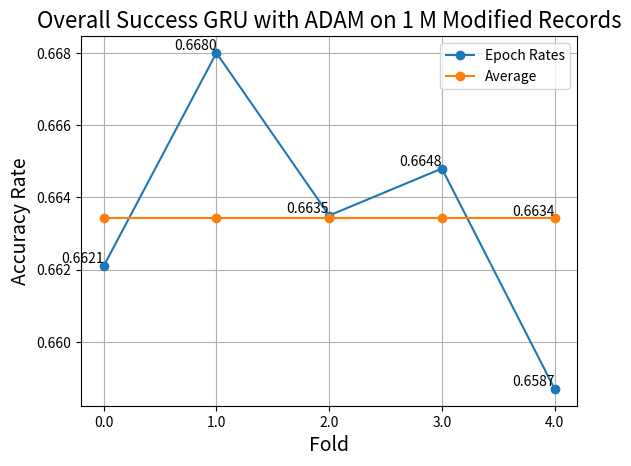

Write the Python code that produced this figure.
import os, sys

import matplotlib.pyplot as plt
import numpy as np

#rates = [0.5664, 0.5664, 0.5684, 0.5667, 0.5626] #OVERALL GRU SCORES - BEST FOR EACH FOLD   
#rates = [0.5671, 0.5657, 0.5673, 0.5662, 0.5626] #OVERALL LSTM0901 SCORES - BEST FOR EACH FOLD
#rates = [0.5668, 0.5650, 0.5660, 0.5674, 0.5637] #OVERALL LSTM1001 SCORES - BEST FOR EACH FOLD 
#rates = [0.5495, 0.5495, 0.5508, 0.5490, 0.5430] #OVERALL L2 1M - BEST FOR EACH FOLD
#rates = [0.5523, 0.5498, 0.5532, 0.5504, 0.5460] #OVERALL DropOut 1M - BEST FOR EACH FOLD
#rates = [0.5421, 0.5425, 0.5430, 0.5400, 0.5363] #OVERALL L1 1M - BEST FOR EACH FOLD
#rates = [0.5565, 0.5548, 0.5575, 0.5524, 0.5524] #OVERALL Adam 1M - BEST FOR EACH FOLD
#rates = [0.5560, 0.5540, 0.5561, 0.5529, 0.5518] #OVERALL LSTM Adam 1M - BEST FOR EACH FOLD
#rates = [0.5369, 0.5351, 0.5324, 0.5379,0.5343] #OVERALL GRU Adam 500 K - BEST FOR EACH FOLD
#rates = [0.5355, 0.5360, 0.5323, 0.5371,0.5325] #OVERALL LSTM Adam 500 K - BEST FOR EACH FOLD
#rates = [0.5134, 0.5128, 0.5191, 0.5166, 0.5112] #OVERALL GRU Adam 300 K - BEST FOR EACH FOLD
#rates = [0.5127, 0.5125, 0.5130, 0.5124, 0.5075] #OVERALL LSTM Adam 300 K - BEST FOR EACH FOLD
#rates = [0.5682, 0.5663, 0.5673, 0.5684, 0.5699] #OVERALL GRU NAdam 1500 K - BEST FOR EACH FOLD
#rates = [0.2669, 0.2663, 0.2732, 0.2675, 0.2675] #OVERALL GRU Adagrad 1500 K - BEST FOR EACH FOLD
#rates = [0.1289, 0.1268, 0.1259, 0.1307, 0.1248] #OVERALL GRU Adadelta 1500 K - BEST FOR EACH FOLD
#rates = [0.5548, 0.5521, 0.5538, 0.5528, 0.5489] #OVERALL GRU RMSprop 1500 K - BEST FOR EACH FOLD
#rates = [0.3926, 0.3912, 0.3940, 0.3955, 0.3876] #OVERALL GRU SGD 1500 K - BEST FOR EACH FOLD
#rates = [0.5687, 0.5663, 0.5669, 0.5657, 0.5637] #OVERALL GRU NADAM 1500 K 0703 - BEST FOR EACH FOLD
#rates = [0.5696, 0.5678, 0.5677, 0.5667, 0.5638] #OVERALL GRU NADAM 1500 K 0803 DIMENSIONS 600- BEST FOR EACH FOLD
rates = [0.6621, 0.6680, 0.6635, 0.6648, 0.6587] #OVERALL GRU ADAM 1 M 1103 DECREASED DATA- BEST FOR EACH FOLD

def lrfn(epoch):
    return rates[epoch]

avg = sum(rates) / len(rates)

avgS = [avg, avg, avg, avg, avg]

rng = [i for i in range(5)]
y = [lrfn(x) for x in rng]

fig, ax = plt.subplots()
ax.plot(rng, y, '-o', label='Epoch Rates')

# Plot the average line
plt.plot(rng, avgS, '-o', label='Average')

# Add data labels for each point in the "Epoch Rates" line
for i, txt in enumerate(y):
    ax.text(rng[i], txt, f'{txt:.4f}', ha='right', va='bottom')

# Add data label for the last point in the "Average" line
ax.text(rng[-1], avgS[-1], f'{avgS[-1]:.4f}', ha='right', va='bottom')

plt.xticks(rng, [f'{val:.1f}' for val in rng])
plt.grid()
plt.xlabel('Fold', size=14)
plt.ylabel('Accuracy Rate', size=14)
plt.title('Overall Success GRU with ADAM on 1 M Modified Records', size=16)
plt.legend()
plt.show()